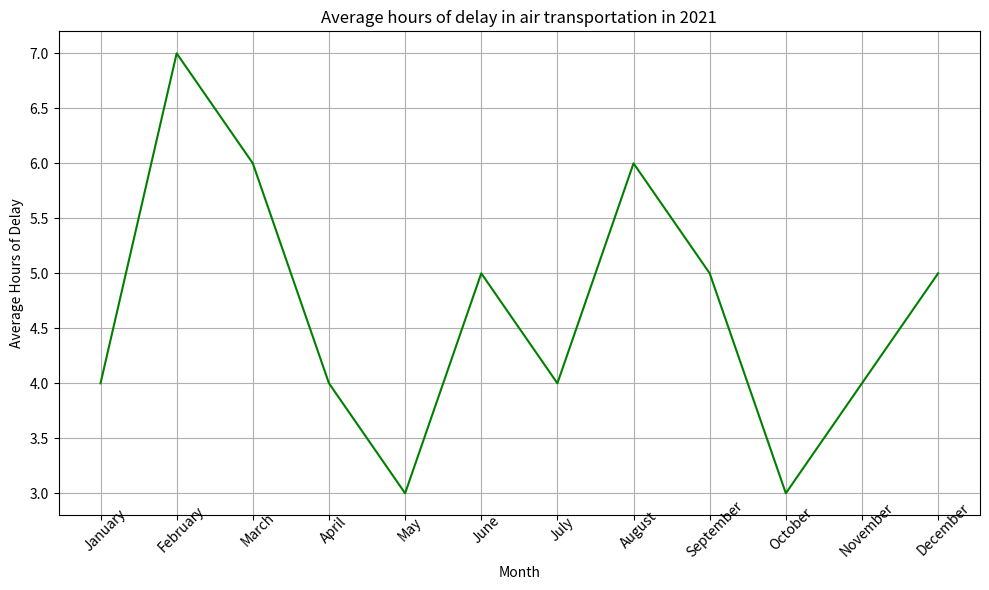

Source code (Python): (Note: this script raises an exception after producing the figure.)

import matplotlib.pyplot as plt
import numpy as np

# Create figure
fig=plt.figure(figsize=(10,6))

# Set data
month=["January","February","March","April","May","June","July","August","September","October","November","December"]
delay=[4,7,6,4,3,5,4,6,5,3,4,5]

# Plot line chart
plt.plot(month,delay,color="green")

# Set label, title and legend
plt.xlabel("Month")
plt.ylabel("Average Hours of Delay")
plt.xticks(month, rotation=45, wrap=True)
plt.title("Average hours of delay in air transportation in 2021")

# Set background grid
plt.grid()

# Adjust the image
plt.tight_layout()

# Save and show figure
plt.savefig("line chart/png/42.png")
plt.show()

# Clear the state of the current image
plt.clf()
